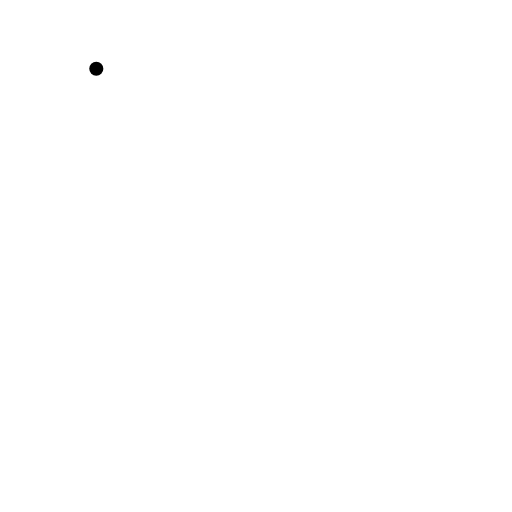
t = 0.00 s
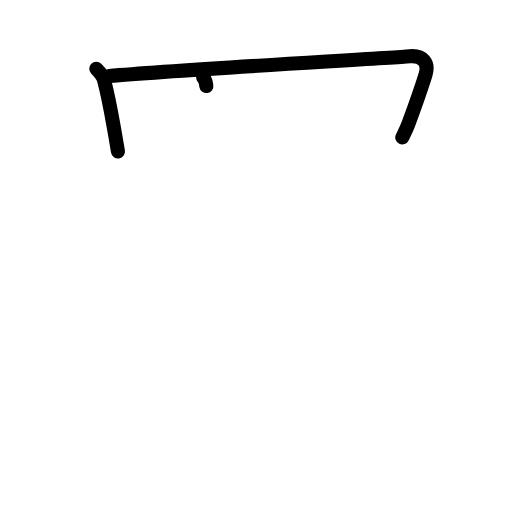
t = 2.40 s
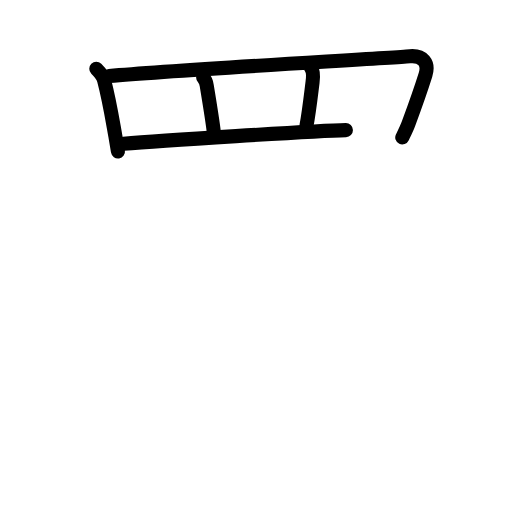
t = 4.80 s
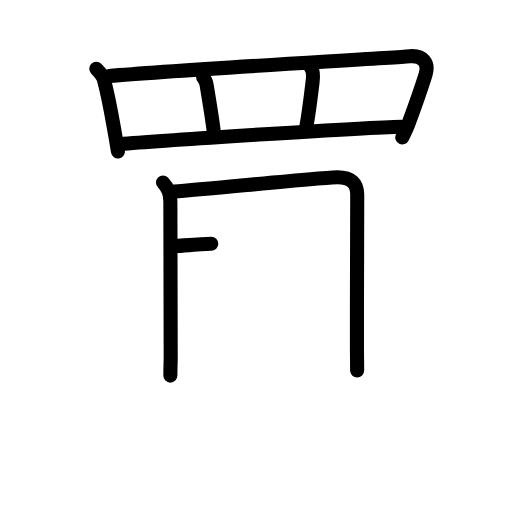
t = 7.20 s
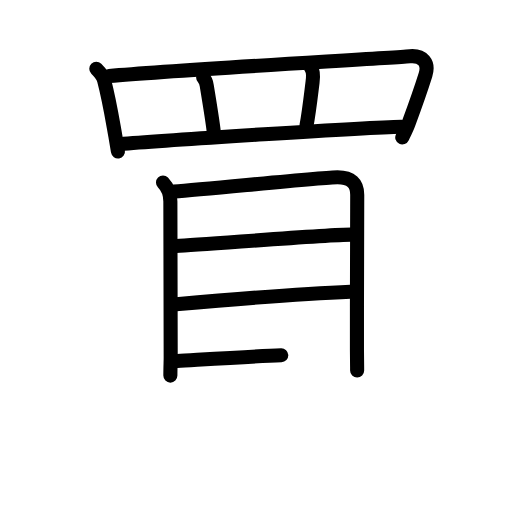
t = 9.60 s
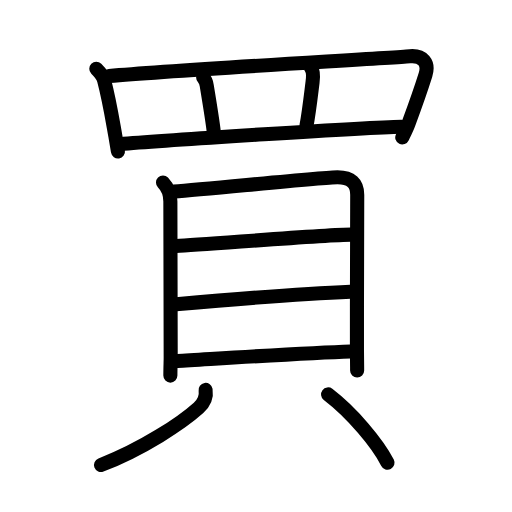
t = 12.00 s

The animated SVG that drew these frames (rendered in a browser with its animation timeline set to each time). Animation: 35 SMIL elements (animate=35); one cycle of 12.00 s.

<?xml version="1.0" encoding="UTF-8"?>
<!--
AniKanjiVG is licensed by CC-BY-SA Paul C. Sommerhoff (https://bitbucket.org/sommerhoff/anikanjivg).
AniKanjiVG uses KanjiVG which is licensed by CC-BY-SA Ulrich Apel (http://kanjivg.tagaini.net).
See also http://creativecommons.org/licenses/by-sa/3.0/
-->
<svg xmlns:kvg='http://kanjivg.tagaini.net' xmlns='http://www.w3.org/2000/svg' width='109' height='109' viewBox='0 0 109 109' style='fill:none;stroke:#000000;stroke-width:3;stroke-linecap:round;stroke-linejoin:round;' id="kvg:kanji_08cb7"><g id="kvg:08cb7" kvg:element="買"><g id="kvg:08cb7-g1" kvg:element="罒" kvg:variant="true" kvg:original="网" kvg:position="top" kvg:radical="nelson"><path id="kvg:08cb7-s1" kvg:type="㇑" d="M20.5,14.64c0.49,0.49,1.44,1.59,1.66,2.43c1.09,4.17,1.51,6.88,2.4,11.91c0.2,1.15,0.39,2.26,0.55,3.26"><animate attributeName="d" begin="0.0s" dur="0.3333333333333333s" from="M20.5,14.64C20.5,14.64,20.5,14.64,20.5,14.64" to="M20.5,14.64c0.49,0.49,1.44,1.59,1.66,2.43" />
<animate attributeName="d" begin="0.3333333333333333s" dur="0.3333333333333333s" from="M20.5,14.64c0.49,0.49,1.44,1.59,1.66,2.43c0,0,0,0,0,0,0" to="M20.5,14.64c0.49,0.49,1.44,1.59,1.66,2.43c1.09,4.17,1.51,6.88,2.4,11.91" />
<animate attributeName="d" begin="0.6666666666666666s" dur="0.3333333333333333s" from="M20.5,14.64c0.49,0.49,1.44,1.59,1.66,2.43c1.09,4.17,1.51,6.88,2.4,11.91c0,0,0,0,0,0,0" to="M20.5,14.64c0.49,0.49,1.44,1.59,1.66,2.43c1.09,4.17,1.51,6.88,2.4,11.91c0.2,1.15,0.39,2.26,0.55,3.26" />
</path>
<path id="kvg:08cb7-s2" kvg:type="㇕a" d="M23.25,16.2c15.2-1.38,58.15-3.72,64.01-4.22c2.74-0.23,4.12,1.39,3.32,3.95c-1.08,3.44-1.82,5.56-3.62,10.4c-0.38,1.02-0.87,1.99-1.32,2.94"><animate attributeName="d" begin="1.0s" dur="0.25s" from="M23.25,16.2C23.25,16.2,23.25,16.2,23.25,16.2" to="M23.25,16.2c15.2-1.38,58.15-3.72,64.01-4.22" />
<animate attributeName="d" begin="1.25s" dur="0.25s" from="M23.25,16.2c15.2-1.38,58.15-3.72,64.01-4.22c0,0,0,0,0,0,0" to="M23.25,16.2c15.2-1.38,58.15-3.72,64.01-4.22c2.74-0.23,4.12,1.39,3.32,3.95" />
<animate attributeName="d" begin="1.5s" dur="0.25s" from="M23.25,16.2c15.2-1.38,58.15-3.72,64.01-4.22c2.74-0.23,4.12,1.39,3.32,3.95c0,0,0,0,0,0,0" to="M23.25,16.2c15.2-1.38,58.15-3.72,64.01-4.22c2.74-0.23,4.12,1.39,3.32,3.95c-1.08,3.44-1.82,5.56-3.62,10.4" />
<animate attributeName="d" begin="1.75s" dur="0.25s" from="M23.25,16.2c15.2-1.38,58.15-3.72,64.01-4.22c2.74-0.23,4.12,1.39,3.32,3.95c-1.08,3.44-1.82,5.56-3.62,10.4c0,0,0,0,0,0,0" to="M23.25,16.2c15.2-1.38,58.15-3.72,64.01-4.22c2.74-0.23,4.12,1.39,3.32,3.95c-1.08,3.44-1.82,5.56-3.62,10.4c-0.38,1.02-0.87,1.99-1.32,2.94" />
<animate attributeName="d" begin="0s" dur="1.0s" from="M-100,-100" to="M-100,-100" />
</path>
<path id="kvg:08cb7-s3" kvg:type="㇑a" d="M43.25,16.5c0.75,0.75,0.68,1.25,0.85,2.27c0.6,3.64,1.21,7.47,1.4,9.23"><animate attributeName="d" begin="2.0s" dur="0.5s" from="M43.25,16.5C43.25,16.5,43.25,16.5,43.25,16.5" to="M43.25,16.5c0.75,0.75,0.68,1.25,0.85,2.27" />
<animate attributeName="d" begin="2.5s" dur="0.5s" from="M43.25,16.5c0.75,0.75,0.68,1.25,0.85,2.27c0,0,0,0,0,0,0" to="M43.25,16.5c0.75,0.75,0.68,1.25,0.85,2.27c0.6,3.64,1.21,7.47,1.4,9.23" />
<animate attributeName="d" begin="0s" dur="2.0s" from="M-100,-100" to="M-100,-100" />
</path>
<path id="kvg:08cb7-s4" kvg:type="㇑a" d="M66.25,14.5c0.5,0.75,0.42,2.03,0.29,3.01c-0.54,4.37-0.79,6.62-1.29,9.24"><animate attributeName="d" begin="3.0s" dur="0.5s" from="M66.25,14.5C66.25,14.5,66.25,14.5,66.25,14.5" to="M66.25,14.5c0.5,0.75,0.42,2.03,0.29,3.01" />
<animate attributeName="d" begin="3.5s" dur="0.5s" from="M66.25,14.5c0.5,0.75,0.42,2.03,0.29,3.01c0,0,0,0,0,0,0" to="M66.25,14.5c0.5,0.75,0.42,2.03,0.29,3.01c-0.54,4.37-0.79,6.62-1.29,9.24" />
<animate attributeName="d" begin="0s" dur="3.0s" from="M-100,-100" to="M-100,-100" />
</path>
<path id="kvg:08cb7-s5" kvg:type="㇐a" d="M26.3,30.62c8.83-0.74,51.2-3.49,59.17-3.65"><animate attributeName="d" begin="4.0s" dur="1.0s" from="M26.3,30.62C26.3,30.62,26.3,30.62,26.3,30.62" to="M26.3,30.62c8.83-0.74,51.2-3.49,59.17-3.65" />
<animate attributeName="d" begin="0s" dur="4.0s" from="M-100,-100" to="M-100,-100" />
</path>
</g>
<g id="kvg:08cb7-g2" kvg:element="貝" kvg:position="bottom" kvg:radical="tradit"><g id="kvg:08cb7-g3" kvg:element="目" kvg:position="top"><path id="kvg:08cb7-s6" kvg:type="㇑" d="M34.7,38.87c1.09,1.09,1.57,2.82,1.57,4.01c0,1.2,0.07,32.68,0.07,33.28s-0.07,2.47-0.07,3.8"><animate attributeName="d" begin="5.0s" dur="0.5s" from="M34.7,38.87C34.7,38.87,34.7,38.87,34.7,38.87" to="M34.7,38.87c1.09,1.09,1.57,2.82,1.57,4.01" />
<animate attributeName="d" begin="5.5s" dur="0.5s" from="M34.7,38.87c1.09,1.09,1.57,2.82,1.57,4.01c0,0,0,0,0,0,0" to="M34.7,38.87c1.09,1.09,1.57,2.82,1.57,4.01c0,1.2,0.07,32.68,0.07,33.28s-0.07,2.47-0.07,3.8" />
<animate attributeName="d" begin="0s" dur="5.0s" from="M-100,-100" to="M-100,-100" />
</path>
<path id="kvg:08cb7-s7" kvg:type="㇕a" d="M37.02,40.77c8.15-0.63,32.05-3.03,34.84-3.03c2.89,0,4.19,1.26,4.19,3.7c0,2.44-0.08,19.9-0.06,33.08c0,1.35,0.04,2.86,0.04,4.34"><animate attributeName="d" begin="6.0s" dur="0.25s" from="M37.02,40.77C37.02,40.77,37.02,40.77,37.02,40.77" to="M37.02,40.77c8.15-0.63,32.05-3.03,34.84-3.03" />
<animate attributeName="d" begin="6.25s" dur="0.25s" from="M37.02,40.77c8.15-0.63,32.05-3.03,34.84-3.03c0,0,0,0,0,0,0" to="M37.02,40.77c8.15-0.63,32.05-3.03,34.84-3.03c2.89,0,4.19,1.26,4.19,3.7" />
<animate attributeName="d" begin="6.5s" dur="0.25s" from="M37.02,40.77c8.15-0.63,32.05-3.03,34.84-3.03c2.89,0,4.19,1.26,4.19,3.7c0,0,0,0,0,0,0" to="M37.02,40.77c8.15-0.63,32.05-3.03,34.84-3.03c2.89,0,4.19,1.26,4.19,3.7c0,2.44-0.08,19.9-0.06,33.08" />
<animate attributeName="d" begin="6.75s" dur="0.25s" from="M37.02,40.77c8.15-0.63,32.05-3.03,34.84-3.03c2.89,0,4.19,1.26,4.19,3.7c0,2.44-0.08,19.9-0.06,33.08c0,0,0,0,0,0,0" to="M37.02,40.77c8.15-0.63,32.05-3.03,34.84-3.03c2.89,0,4.19,1.26,4.19,3.7c0,2.44-0.08,19.9-0.06,33.08c0,1.35,0.04,2.86,0.04,4.34" />
<animate attributeName="d" begin="0s" dur="6.0s" from="M-100,-100" to="M-100,-100" />
</path>
<path id="kvg:08cb7-s8" kvg:type="㇐a" d="M37.53,52.38c5.97-0.26,31.44-2.43,37.25-2.43"><animate attributeName="d" begin="7.0s" dur="1.0s" from="M37.53,52.38C37.53,52.38,37.53,52.38,37.53,52.38" to="M37.53,52.38c5.97-0.26,31.44-2.43,37.25-2.43" />
<animate attributeName="d" begin="0s" dur="7.0s" from="M-100,-100" to="M-100,-100" />
</path>
<path id="kvg:08cb7-s9" kvg:type="㇐a" d="M37.5,64.75C46.25,64,65,62.5,74.59,62.1"><animate attributeName="d" begin="8.0s" dur="1.0s" from="M37.5,64.75C37.5,64.75,37.5,64.75,37.5,64.75" to="M37.5,64.75C46.25,64,65,62.5,74.59,62.1" />
<animate attributeName="d" begin="0s" dur="8.0s" from="M-100,-100" to="M-100,-100" />
</path>
<path id="kvg:08cb7-s10" kvg:type="㇐a" d="M37.76,76.86c8.24-0.48,27.49-1.73,36.87-2.04"><animate attributeName="d" begin="9.0s" dur="1.0s" from="M37.76,76.86C37.76,76.86,37.76,76.86,37.76,76.86" to="M37.76,76.86c8.24-0.48,27.49-1.73,36.87-2.04" />
<animate attributeName="d" begin="0s" dur="9.0s" from="M-100,-100" to="M-100,-100" />
</path>
</g>
<g id="kvg:08cb7-g4" kvg:position="bottom"><path id="kvg:08cb7-s11" kvg:type="㇒" d="M43.77,83c0.23,1.5-0.38,2.82-1.5,3.83C38.75,90,30.5,95.5,21.5,99"><animate attributeName="d" begin="10.0s" dur="0.5s" from="M43.77,83C43.77,83,43.77,83,43.77,83" to="M43.77,83c0.23,1.5-0.38,2.82-1.5,3.83" />
<animate attributeName="d" begin="10.5s" dur="0.5s" from="M43.77,83c0.23,1.5-0.38,2.82-1.5,3.83c0,0,0,0,0,0,0" to="M43.77,83c0.23,1.5-0.38,2.82-1.5,3.83C38.75,90,30.5,95.5,21.5,99" />
<animate attributeName="d" begin="0s" dur="10.0s" from="M-100,-100" to="M-100,-100" />
</path>
<path id="kvg:08cb7-s12" kvg:type="㇔" d="M69.84,83.97C75,87.91,80.38,94.38,82.5,98.5"><animate attributeName="d" begin="11.0s" dur="1.0s" from="M69.84,83.97C69.84,83.97,69.84,83.97,69.84,83.97" to="M69.84,83.97C75,87.91,80.38,94.38,82.5,98.5" />
<animate attributeName="d" begin="0s" dur="11.0s" from="M-100,-100" to="M-100,-100" />
</path>
</g>
</g>
</g>
</svg>
